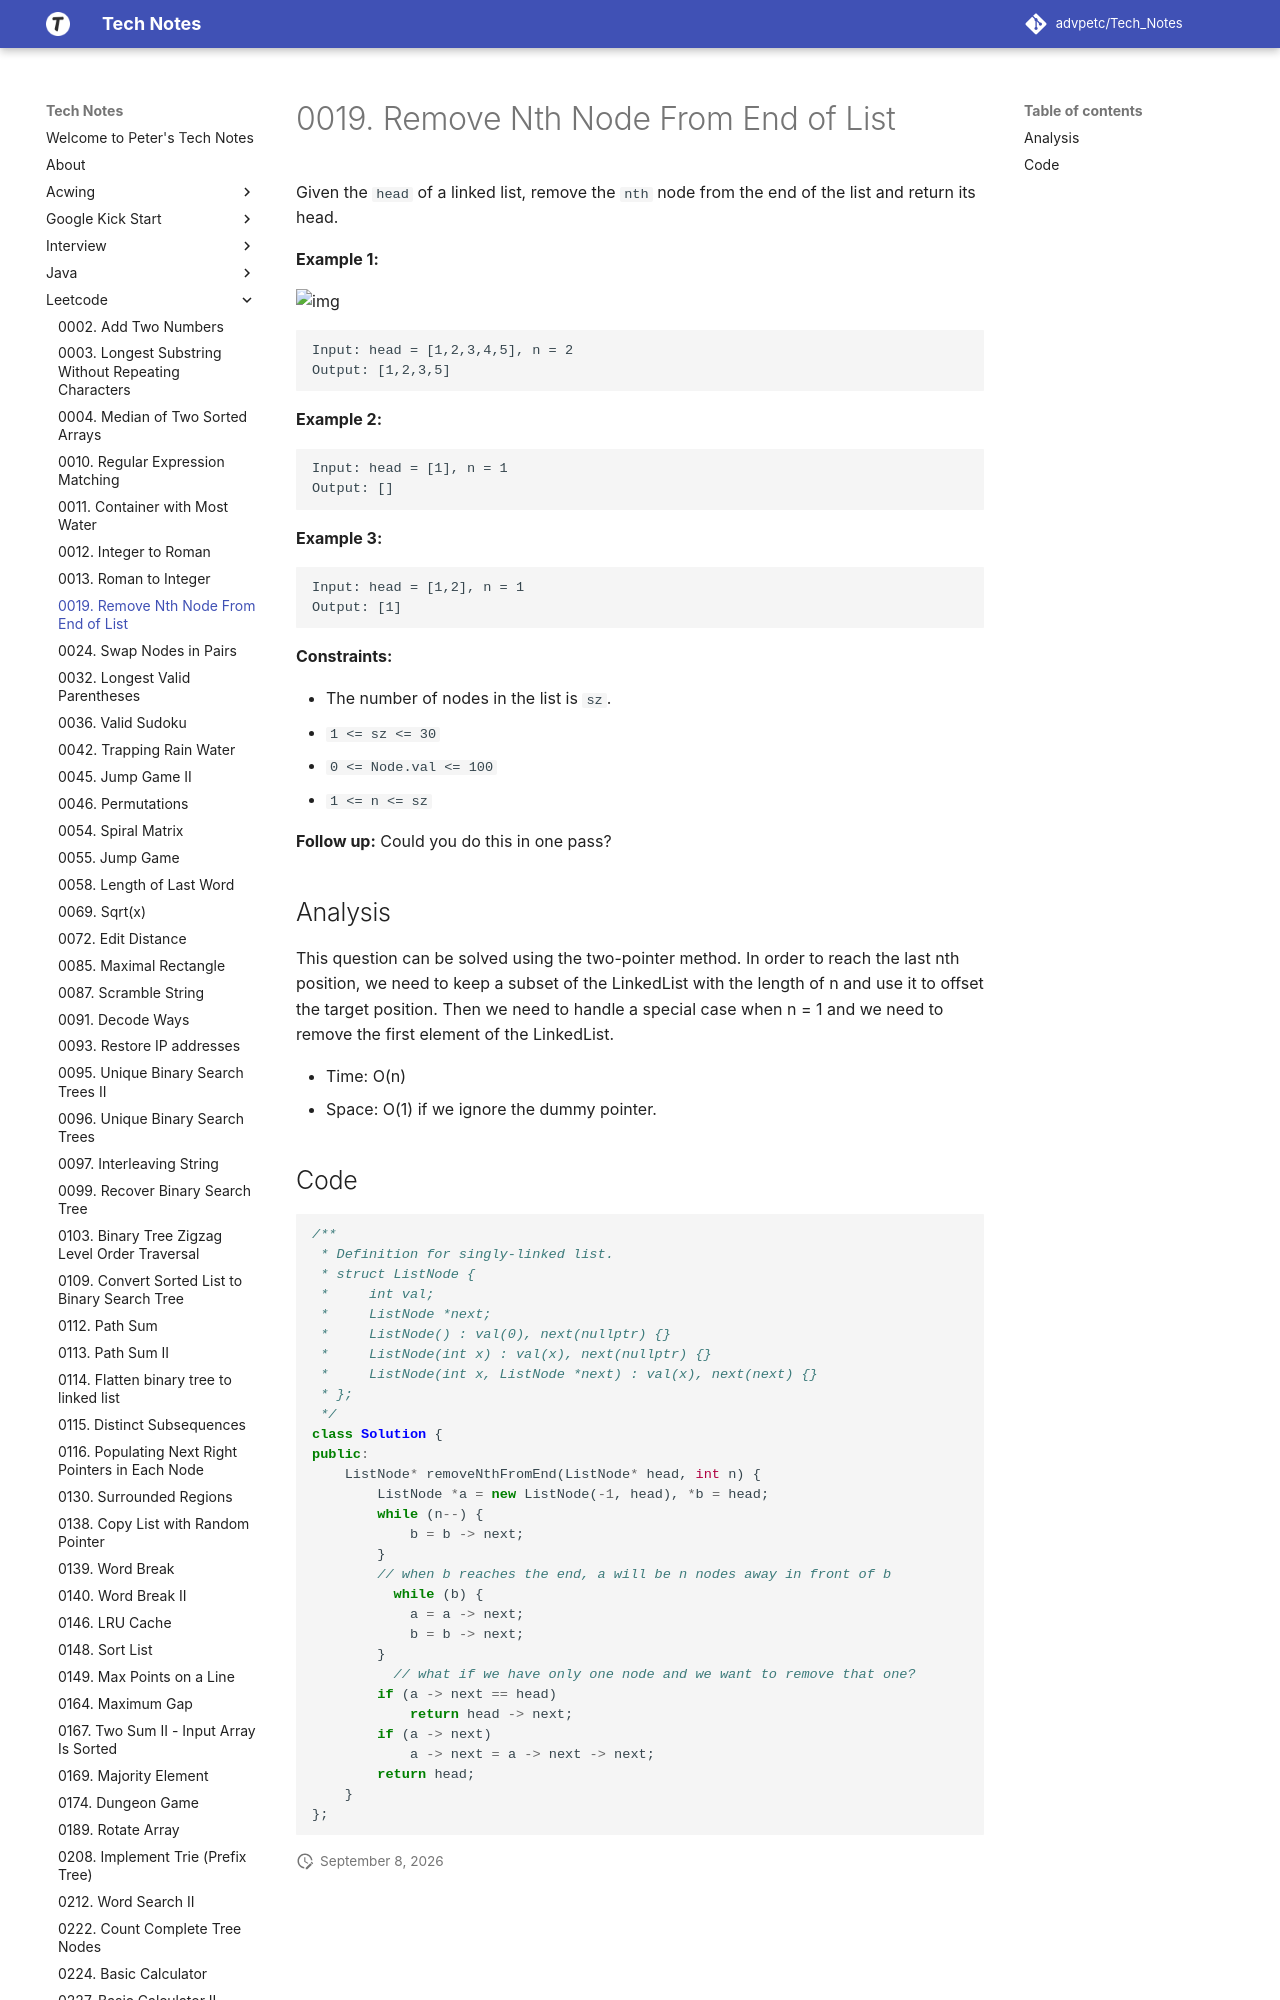

repository: advpetc/tech_notes · page: Leetcode/0019-Remove-Nth-Node-from-End-of-List/index.html · generator: mkdocs

# 0019. Remove Nth Node From End of List

Given the `head` of a linked list, remove the `nth` node from the end of the list and return its head.

 

**Example 1:**

![img](https://assets.leetcode.com/uploads/2020/10/03/remove_ex1.jpg)

```
Input: head = [1,2,3,4,5], n = 2
Output: [1,2,3,5]
```

**Example 2:**

```
Input: head = [1], n = 1
Output: []
```

**Example 3:**

```
Input: head = [1,2], n = 1
Output: [1]
```

 

**Constraints:**

- The number of nodes in the list is `sz`.
- `1 <= sz <= 30`
- `0 <= Node.val <= 100`
- `1 <= n <= sz`

 

**Follow up:** Could you do this in one pass?
